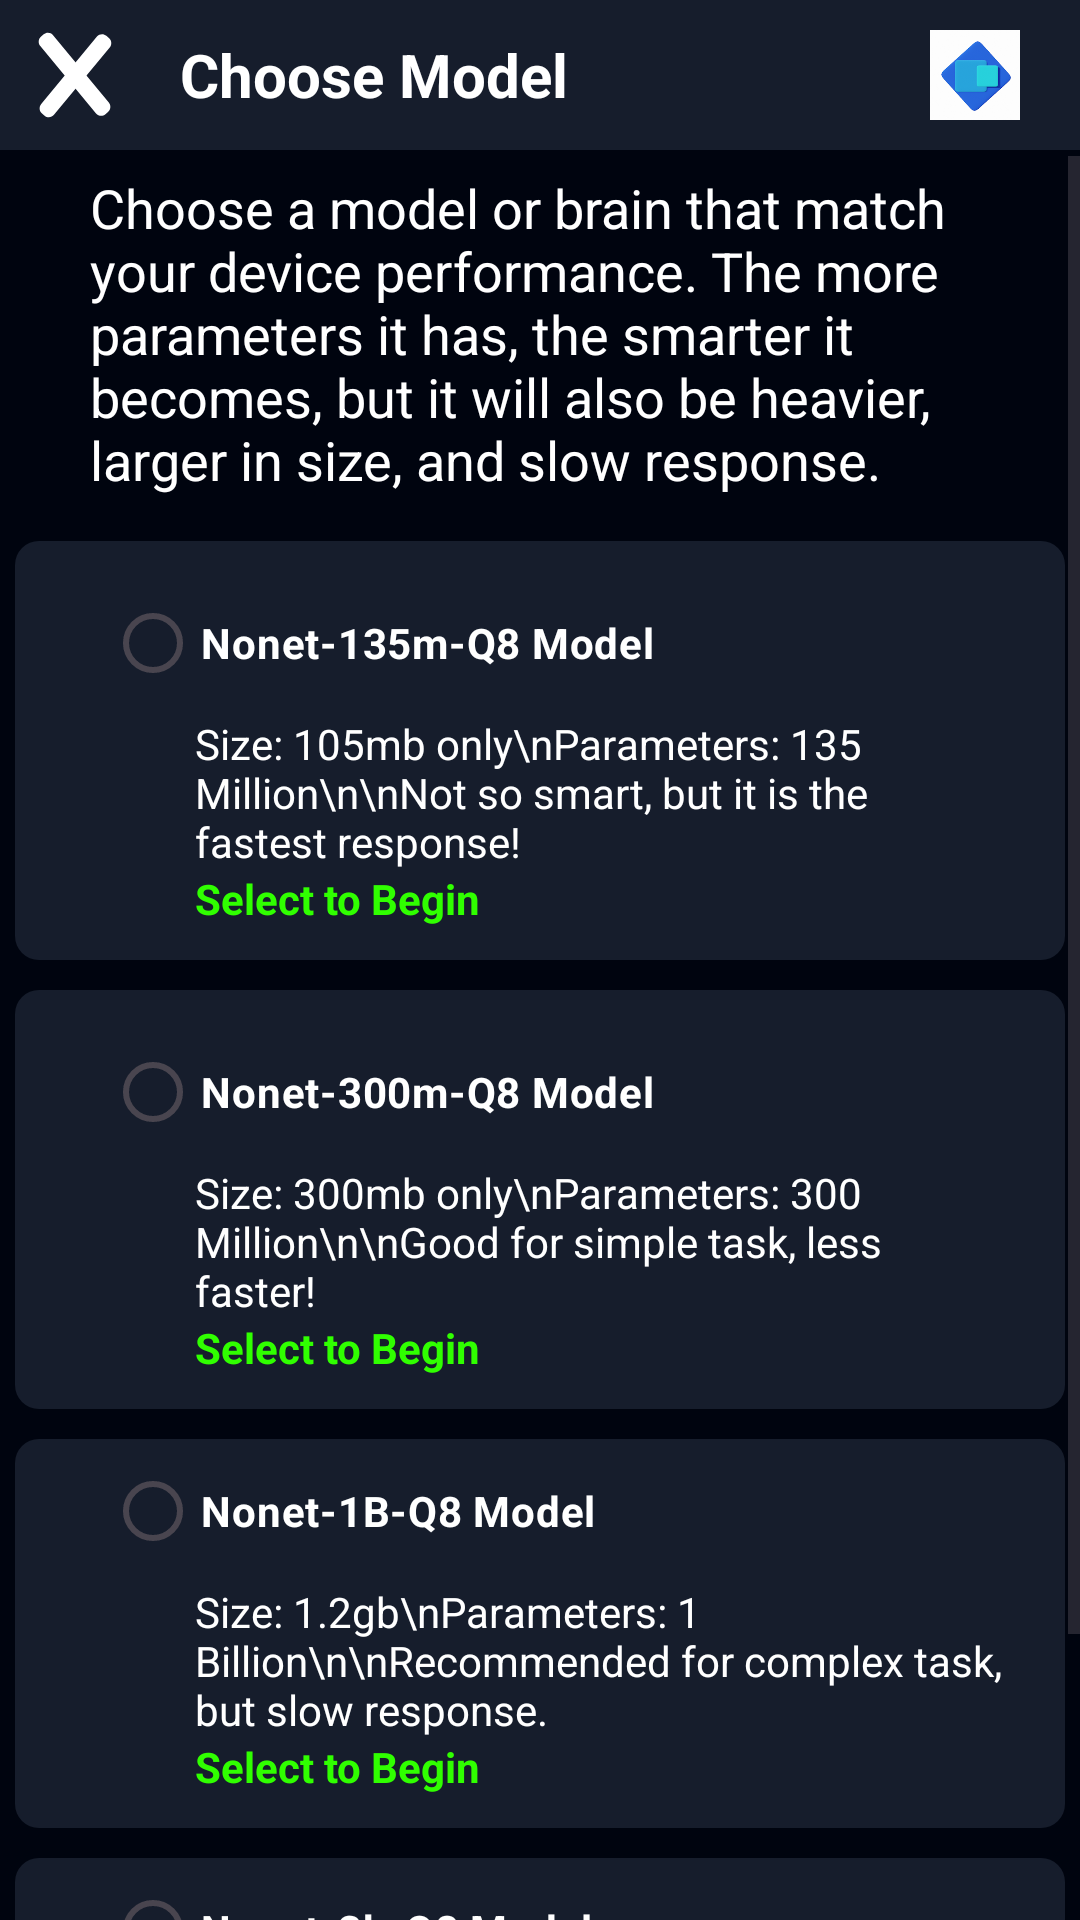

Reconstruct the res/layout file that produces this screen, plus the resources it refers to.
<!-- AndroidManifest.xml: application theme Theme.ChatNONET4 -->
<!-- res/layout/activity_choose_model.xml -->
<RelativeLayout xmlns:android="http://schemas.android.com/apk/res/android"
    xmlns:app="http://schemas.android.com/apk/res-auto"
    xmlns:tools="http://schemas.android.com/tools"
    android:id="@+id/main"
    android:layout_width="match_parent"
    android:layout_height="match_parent"
    tools:context=".MainActivity"
    android:fillViewport="true"
    android:background="@drawable/chatnonet_main_background"
    android:fitsSystemWindows="true">


    <RelativeLayout
        android:layout_width="match_parent"
        android:layout_height="match_parent">


        <RelativeLayout
            android:id="@+id/headerTopOptions"
            android:layout_width="match_parent"
            android:layout_height="50dp"
            android:background="@drawable/chatnonet_header_design">

            <ImageView
                android:layout_width="30dp"
                android:layout_height="30dp"
                android:layout_alignParentEnd="true"
                android:layout_marginEnd="20dp"
                android:layout_centerVertical="true"
                app:srcCompat="@drawable/mcatech"/>


            <ImageView
                android:id="@+id/backButton"
                android:layout_width="30dp"
                android:layout_height="30dp"
                android:layout_marginStart="10dp"
                android:layout_centerVertical="true"
                app:srcCompat="@drawable/chatnonet_x_button" />
            <TextView
                android:id="@+id/nonetName"
                android:layout_width="wrap_content"
                android:layout_height="wrap_content"
                android:layout_toEndOf="@id/backButton"
                android:layout_centerVertical="true"
                android:text="Choose Model"
                android:textSize="20dp"
                android:textStyle="bold"
                android:textColor="@color/white"
                android:layout_marginStart="20dp"
                />
        </RelativeLayout>

        <ScrollView
            android:layout_width="match_parent"
            android:layout_height="match_parent"
            android:layout_below="@+id/headerTopOptions"
            android:layout_marginTop="2dp">

            <RelativeLayout
                android:layout_width="match_parent"
                android:layout_height="wrap_content"
                android:layout_below="@+id/headerTopOptions"
                android:layout_alignParentBottom="true"
                android:layout_marginTop="5dp"
                android:layout_marginBottom="5dp">

                <TextView
                    android:id="@+id/headerText"
                    android:layout_width="wrap_content"
                    android:layout_height="wrap_content"
                    android:text="Choose a model or brain that match your device performance. The more parameters it has, the smarter it becomes, but it will also be heavier, larger in size, and slow response."
                    android:textSize="18sp"
                    android:layout_marginTop="0dp"
                    android:layout_marginEnd="20dp"
                    android:layout_marginBottom="10dp"
                    android:layout_marginStart="30dp"
                    android:textColor="#FFFFFF" />

                <RelativeLayout
                    android:id="@+id/relativeLayout3"
                    android:layout_width="match_parent"
                    android:layout_height="match_parent"
                    android:layout_below="@+id/relativeLayout2"
                    android:layout_margin="5dp"
                    android:background="@drawable/chatnonet_footer_design">

                    <RadioButton
                        android:id="@+id/nonet1BQ8Model"
                        android:layout_width="wrap_content"
                        android:layout_height="wrap_content"
                        android:layout_marginStart="30dp"
                        android:layout_marginTop="0dp"
                        android:layout_marginEnd="20dp"
                        android:text="Nonet-1B-Q8 Model"
                        android:textColor="#FFFFFF"
                        android:textStyle="bold" />

                    <TextView
                        android:id="@+id/nonet1BQ8Info"
                        android:layout_width="wrap_content"
                        android:layout_height="wrap_content"
                        android:layout_below="@+id/nonet1BQ8Model"
                        android:layout_marginStart="60dp"
                        android:layout_marginEnd="20dp"
                        android:text="Size: 1.2gb\nParameters: 1 Billion\n\nRecommended for complex task, but slow response."
                        android:textColor="#FFFFFF"
                        android:textSize="14sp" />

                    <TextView
                        android:id="@+id/nonet1BQ8DownloadState"
                        android:layout_width="wrap_content"
                        android:layout_height="30dp"
                        android:layout_below="@+id/nonet1BQ8Info"
                        android:layout_marginStart="60dp"
                        android:layout_marginEnd="20dp"
                        android:text="Select to Begin"
                        android:textColor="#30FF00"
                        android:textStyle="bold" />
                </RelativeLayout>

                <RelativeLayout
                    android:id="@+id/relativeLayout5"
                    android:layout_width="match_parent"
                    android:layout_height="wrap_content"
                    android:layout_below="@+id/headerText"
                    android:layout_margin="5dp"
                    android:background="@drawable/chatnonet_footer_design">

                    <RadioButton
                        android:id="@+id/nonet135mQ8Model"
                        android:layout_width="wrap_content"
                        android:layout_height="wrap_content"
                        android:layout_marginStart="30dp"
                        android:layout_marginTop="10dp"
                        android:layout_marginEnd="20dp"
                        android:text="Nonet-135m-Q8 Model"
                        android:textColor="#FFFFFF"
                        android:textStyle="bold" />


                    <TextView
                        android:id="@+id/nonet135mQ8Info"
                        android:layout_width="wrap_content"
                        android:layout_height="wrap_content"
                        android:layout_below="@+id/nonet135mQ8Model"
                        android:layout_marginStart="60dp"
                        android:layout_marginEnd="20dp"
                        android:text="Size: 105mb only\nParameters: 135 Million\n\nNot so smart, but it is the fastest response!"
                        android:textColor="#FFFFFF"
                        android:textSize="14sp" />

                    <TextView
                        android:id="@+id/nonet135mQ8DownloadState"
                        android:layout_width="wrap_content"
                        android:layout_height="30dp"
                        android:layout_below="@+id/nonet135mQ8Info"
                        android:layout_marginStart="60dp"
                        android:layout_marginEnd="20dp"
                        android:text="Select to Begin"
                        android:textColor="#30FF00"
                        android:textStyle="bold" />
                </RelativeLayout>

                <RelativeLayout
                    android:id="@+id/relativeLayout2"
                    android:layout_width="match_parent"
                    android:layout_height="wrap_content"
                    android:layout_below="@+id/relativeLayout5"
                    android:layout_marginTop="0dp"
                    android:layout_margin="5dp"
                    android:background="@drawable/chatnonet_footer_design">

                    <RadioButton
                        android:id="@+id/nonet300mQ8Model"
                        android:layout_width="wrap_content"
                        android:layout_height="wrap_content"
                        android:layout_marginStart="30dp"
                        android:layout_marginTop="10dp"
                        android:layout_marginEnd="20dp"
                        android:text="Nonet-300m-Q8 Model"
                        android:textColor="#FFFFFF"
                        android:textStyle="bold" />

                    <TextView
                        android:id="@+id/nonet300mQ8Info"
                        android:layout_width="wrap_content"
                        android:layout_height="wrap_content"
                        android:layout_below="@+id/nonet300mQ8Model"
                        android:layout_marginStart="60dp"
                        android:layout_marginEnd="20dp"
                        android:text="Size: 300mb only\nParameters: 300 Million\n\nGood for simple task, less faster!"
                        android:textColor="#FFFFFF"
                        android:textSize="14sp" />

                    <TextView
                        android:id="@+id/nonet300mQ8DownloadState"
                        android:layout_width="wrap_content"
                        android:layout_height="30dp"
                        android:layout_below="@+id/nonet300mQ8Info"
                        android:layout_marginStart="60dp"
                        android:layout_marginEnd="20dp"
                        android:text="Select to Begin"
                        android:textColor="#30FF00"
                        android:textStyle="bold" />
                </RelativeLayout>

                <RelativeLayout
                    android:layout_width="match_parent"
                    android:layout_height="wrap_content"
                    android:layout_below="@+id/relativeLayout3"
                    android:layout_margin="5dp"
                    android:background="@drawable/chatnonet_footer_design">

                    <RadioButton
                        android:id="@+id/nonet3bQ8Model"
                        android:layout_width="wrap_content"
                        android:layout_height="wrap_content"
                        android:layout_marginStart="30dp"
                        android:layout_marginEnd="20dp"
                        android:text="Nonet-3b-Q8 Model"
                        android:textColor="#FFFFFF"
                        android:textStyle="bold" />

                    <TextView
                        android:id="@+id/nonet3bQ8Info"
                        android:layout_width="wrap_content"
                        android:layout_height="wrap_content"
                        android:layout_below="@+id/nonet3bQ8Model"
                        android:layout_marginStart="60dp"
                        android:layout_marginEnd="20dp"
                        android:text="Size: 3.18gb\nParameters: 3 Billion\n\nThe smartest, but very slow. It needs powerful device!"
                        android:textColor="#FFFFFF"
                        android:textSize="14sp" />

                    <TextView
                        android:id="@+id/nonet3bQ8DownloadState"
                        android:layout_width="175dp"
                        android:layout_height="30dp"
                        android:layout_below="@+id/nonet3bQ8Info"
                        android:layout_marginStart="60dp"
                        android:layout_marginEnd="20dp"
                        android:text="Select to Begin"
                        android:textColor="#30FF00"
                        android:textStyle="bold" />
                </RelativeLayout>



            </RelativeLayout>
        </ScrollView>

    </RelativeLayout>


</RelativeLayout>
<!-- resources referenced by this layout -->
<resources>
  <!-- drawable chatnonet_footer_design (drawable) -->
  <?xml version="1.0" encoding="utf-8"?>
  
  <shape xmlns:android="http://schemas.android.com/apk/res/android">
      <solid android:color="#161D2C"/>
      <corners android:radius="8dp"/>
  </shape>
  <!-- drawable chatnonet_header_design (drawable) -->
  <?xml version="1.0" encoding="utf-8"?>
  
  <shape xmlns:android="http://schemas.android.com/apk/res/android">
      <solid android:color="#161D2C"/>
      <corners android:radius="0dp"/>
  </shape>
  <!-- drawable chatnonet_main_background (drawable) -->
  <?xml version="1.0" encoding="utf-8"?>
  
  <shape xmlns:android="http://schemas.android.com/apk/res/android">
      <solid android:color="#00040F"/>
  </shape>
  <!-- drawable chatnonet_x_button (drawable) -->
  <vector xmlns:android="http://schemas.android.com/apk/res/android"
      android:width="23.387dp"
      android:height="26.598dp"
      android:viewportWidth="23.387"
      android:viewportHeight="26.598">
    <path
        android:pathData="M18.277,1.936C18.987,1.09 20.249,0.98 21.095,1.69L21.861,2.333C22.707,3.043 22.817,4.305 22.107,5.151L5.389,25.067C4.679,25.913 3.417,26.023 2.571,25.313L1.805,24.67C0.959,23.96 0.849,22.698 1.559,21.852L18.277,1.936Z"
        android:fillColor="#FFFFFF"/>
    <path
        android:pathData="M21.834,21.448C22.544,22.294 22.434,23.556 21.588,24.266L20.822,24.909C19.976,25.619 18.714,25.509 18.004,24.663L1.286,4.747C0.576,3.901 0.686,2.639 1.532,1.929L2.298,1.286C3.144,0.576 4.406,0.686 5.116,1.532L21.834,21.448Z"
        android:fillColor="#FFFFFF"/>
  </vector>
  <!-- drawable mcatech: png bitmap (drawable, 26202 bytes) -->
  <style name="Theme.ChatNONET4" parent="Base.Theme.ChatNONET4" />
  <style name="Base.Theme.ChatNONET4" parent="Theme.Material3.DayNight.NoActionBar">
          
          
      </style>
  <!-- not gathered from this repository: default colours our renderer supplied (Android Studio template values) -->
  <color name="white">#FFFFFFFF</color>
</resources>
